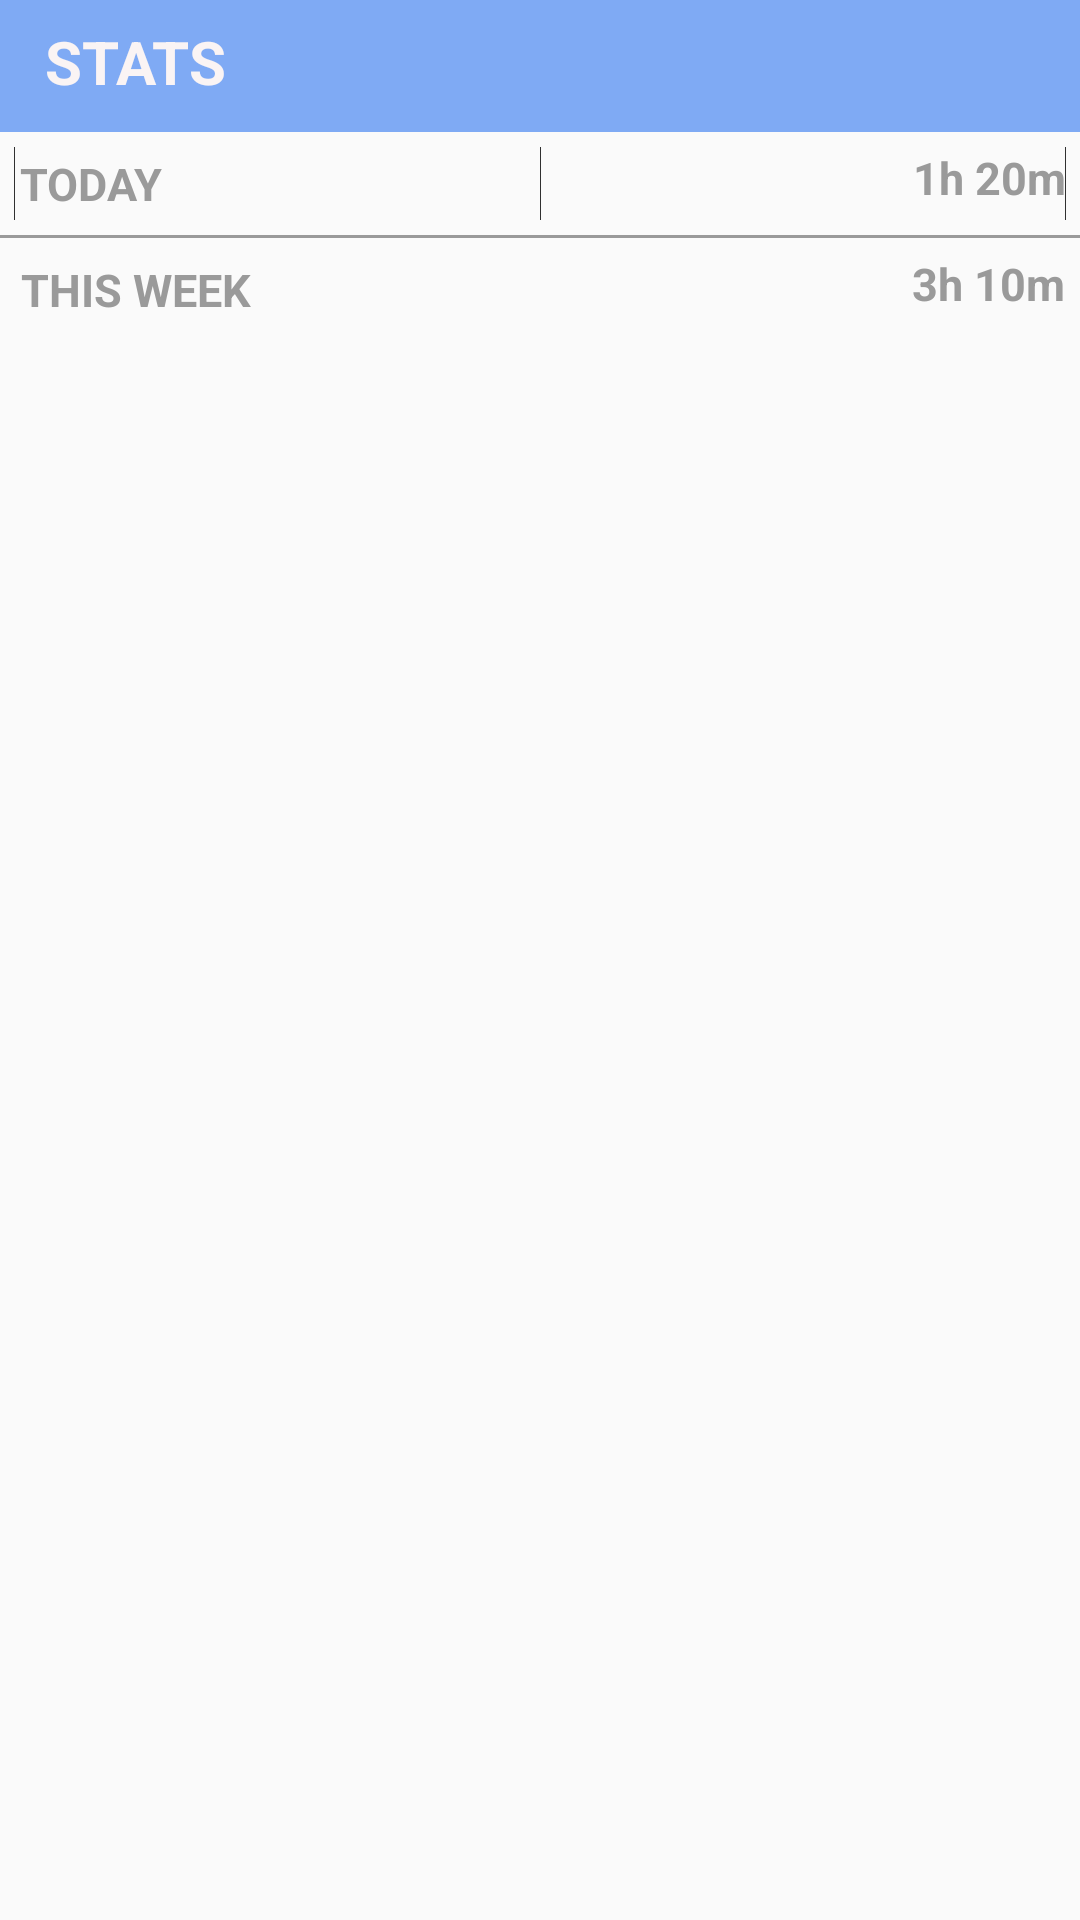

Android layout source for this screen:
<!-- AndroidManifest.xml: application theme AppTheme -->
<!-- res/layout/summary_fragment.xml -->
<?xml version="1.0" encoding="utf-8"?>
<LinearLayout xmlns:android="http://schemas.android.com/apk/res/android"
    android:orientation="vertical"
    android:layout_width="match_parent"
    android:layout_height="match_parent"
    android:focusable="false"
    android:nestedScrollingEnabled="false">

    <TextView
        android:layout_width="fill_parent"
        android:layout_height="wrap_content"
        android:text="STATS"
        android:id="@+id/SummaryTextView"
        android:background="#7faaf4"
        android:textStyle="bold"
        android:textSize="20sp"
        android:textColor="#faf4f4"
        android:singleLine="false"
        android:paddingTop="7dp"
        android:paddingBottom="10sp"
        android:paddingLeft="15sp"
        android:paddingRight="15sp"
        android:textAlignment="inherit"
        android:layout_gravity="end" />

    <LinearLayout
        android:orientation="horizontal"
        android:layout_width="match_parent"
        android:layout_height="wrap_content"
        android:padding="5dp"
        android:focusable="false"
        android:showDividers="beginning|none|middle|end"
        android:divider="#303030">

        <TextView
            android:layout_width="wrap_content"
            android:layout_height="wrap_content"
            android:text="TODAY"
            android:id="@+id/todayTag"
            android:padding="2dp"
            android:textStyle="bold"
            android:textSize="15sp"
            android:layout_weight="1"
            android:textColor="#9a9a9a" />

        <TextView
            android:layout_width="wrap_content"
            android:layout_height="wrap_content"
            android:text="1h 20m"
            android:id="@+id/todayValue"
            android:layout_weight="1"
            android:textStyle="bold"
            android:textSize="15dp"
            android:layout_gravity="end"
            android:textAlignment="textEnd"
            android:textColor="#9a9a9a" />
    </LinearLayout>

    <TextView
        android:layout_width="match_parent"
        android:layout_height="1dp"
        android:id="@+id/dividerLine1"
        android:background="#9a9a9a"/>

    <LinearLayout
        android:orientation="horizontal"
        android:layout_width="match_parent"
        android:layout_height="wrap_content"
        android:padding="5dp">

        <TextView
            android:layout_width="wrap_content"
            android:layout_height="wrap_content"
            android:text="THIS WEEK"
            android:id="@+id/thisWeekTag"
            android:layout_weight="1"
            android:textStyle="bold"
            android:textSize="15dp"
            android:padding="2dp"
            android:textColor="#9a9a9a" />

        <TextView
            android:layout_width="wrap_content"
            android:layout_height="wrap_content"
            android:text="3h 10m"
            android:id="@+id/thisWeekValue"
            android:layout_weight="1"
            android:textStyle="bold"
            android:textSize="15dp"
            android:layout_gravity="end"
            android:textAlignment="textEnd"
            android:textColor="#9a9a9a" />

    </LinearLayout>

</LinearLayout>
<!-- resources referenced by this layout -->
<resources>
  <style name="AppTheme" parent="Theme.AppCompat.Light.NoActionBar">
          
          <item name="colorPrimary">@color/colorPrimary</item>
          <item name="colorPrimaryDark">@color/colorPrimaryDark</item>
          <item name="colorAccent">@color/colorAccent</item>
      </style>
  <!-- not gathered from this repository: default colours our renderer supplied (Android Studio template values) -->
  <color name="colorPrimary">#FF6200EE</color>
  <color name="colorPrimaryDark">#FF3700B3</color>
  <color name="colorAccent">#FF03DAC5</color>
</resources>
